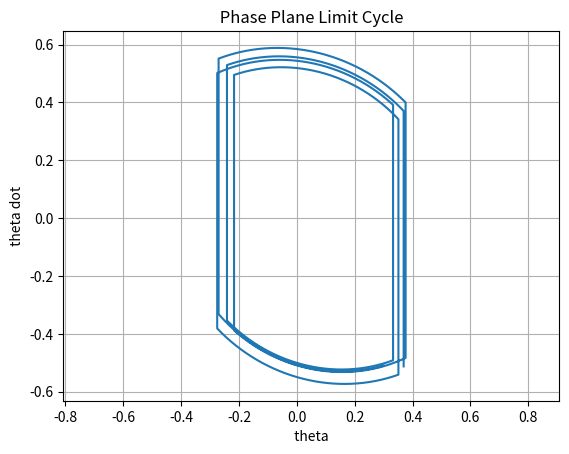

Reproduce this figure in Python.
import numpy as np
from scipy import integrate
import matplotlib.pyplot as plt
from pylab import * 
from sympy.plotting import plot_parametric

# Numercial Differential Equation Sovler 
def limb(Y, t):
	d = 0.1 #damping ratio
	u = 0.05 	#externally applied torque
	tau = 1.2
	o = 0.510
	e = 0.731

	return [Y[1], u-2*d*Y[1]-Y[0]]


def main():

	tau = 1.2 	# half-period

	ts = 0 		# start time
	te = tau	# end time
	Tsim = 8*tau	# Total simulation time

	numsteps = 1000 	# timesteps to solve DE 

	a = 0.3 	# angle
	o = 0.510 	# speed
	e = 0.731 	# speed retained

	theta = []			# array of joint angles
	thetaDot = []		  #array of joint velocities

	# Initial Conditions: 
	angle = a
	velocity = -o

	while te <= Tsim:

		# First Half-Cycle: 
		time = np.linspace(ts, te, numsteps)
		y0 = np.array([angle, velocity])
		y = integrate.odeint(limb, y0, time)
		theta = np.append(theta, y[:,0])
		thetaDot = np.append(thetaDot, y[:, 1])	

		# Imulse: 
		impulseAng= len(theta)-1
		theta = np.append(theta, theta[impulseAng])
		nextVel = len(thetaDot)-1
		impulseVel = thetaDot[nextVel] + o*(1+e)
		thetaDot = np.append(thetaDot, impulseVel)

		# Setting up conditions for next half-cycle
		ts = ts + tau
		te = te + tau	

		lenAng = len(theta)-1
		lenVel = len(thetaDot)-1

		angle = theta[lenAng]
		velocity = thetaDot[lenVel]

		# Second Half-Cycle: 
		time = np.linspace(ts, te, numsteps)
		y0 = np.array([angle, velocity])
		y = integrate.odeint(limb, y0, time)
		theta = np.append(theta, y[:,0])
		thetaDot = np.append(thetaDot, y[:, 1])	

		# Impulse: 
		impulseAng= len(theta)-1
		theta = np.append(theta, theta[impulseAng])
		nextVel = len(thetaDot)-1
		impulseVel = thetaDot[nextVel] - o*(1+e)
		thetaDot = np.append(thetaDot, impulseVel)

		# Setting up conditions for next half-cycle
		ts = ts + tau
		te = te + tau	

		lenAng = len(theta)-1
		lenVel = len(thetaDot)-1

		angle = theta[lenAng]
		velocity = thetaDot[lenVel]


# Plot of results: 
	plot(theta, thetaDot)

	axis('equal')
	grid('on')

	title(" Phase Plane Limit Cycle ")
	xlabel(" theta ")
	ylabel(" theta dot ")
	show()

	# fig.savefig('phase_plane_limit_cycle.png')

if __name__ == '__main__':
	main()
